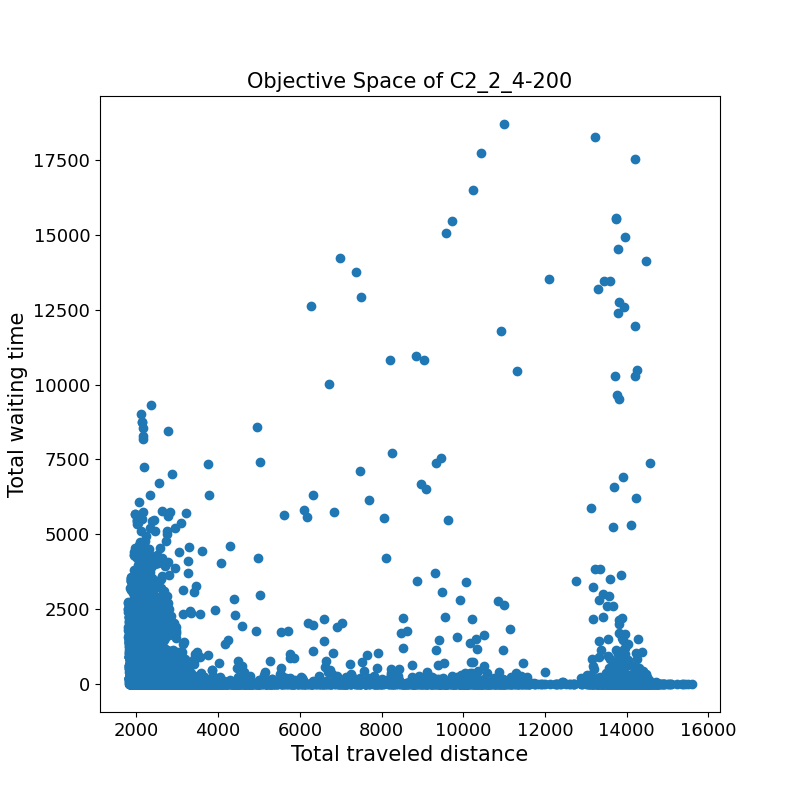

The table this chart was drawn from, first rows:
2707.9	0.5	
2312	1.2	
2427	0.0	
2446	0.0	
1964	485.5	
2170	0.0	
14045	0.0	
2048	7.0	
13284	30.7	
2015	1153	
2145	34.8	
2207	0.0	
1985	57.9	
2341	0.0	
1945	0.0	
10100	0.1	
1903	3.5	
8615	0.0	
2364	88.6	
2397	0.0	
2378	0.0	
2249	0.0	
2116	0.0	
2839	1.9	
2050	63.8	
1944	104.6	
2074	45.6	
2434	1.2	
2024	0.0	
2420	0.0	
2158	0.0	
2420	26.2	
2853	0.0	
3333	366.7	
2476	0.0	
2610	0.0	
2214	0.0	
4291	0.0	
2637	1.0	
2028	9.6	
2716	20.3	
2200	0.0	
2329	0.0	
2546	20.4	
3305	0.0	
2442	4.4	
1881	1163	
2371	0.0	
1975	0.0	
2479	2863	
2089	42.2	
2689	0.0	
2056	50.2	
2408	0.0	
2427	0.0	
2542	0.0	
2190	0.1	
2146	0.0	
2844	60.4	
2368	20.4	
2598	0.0	
... 18,142 more rows
